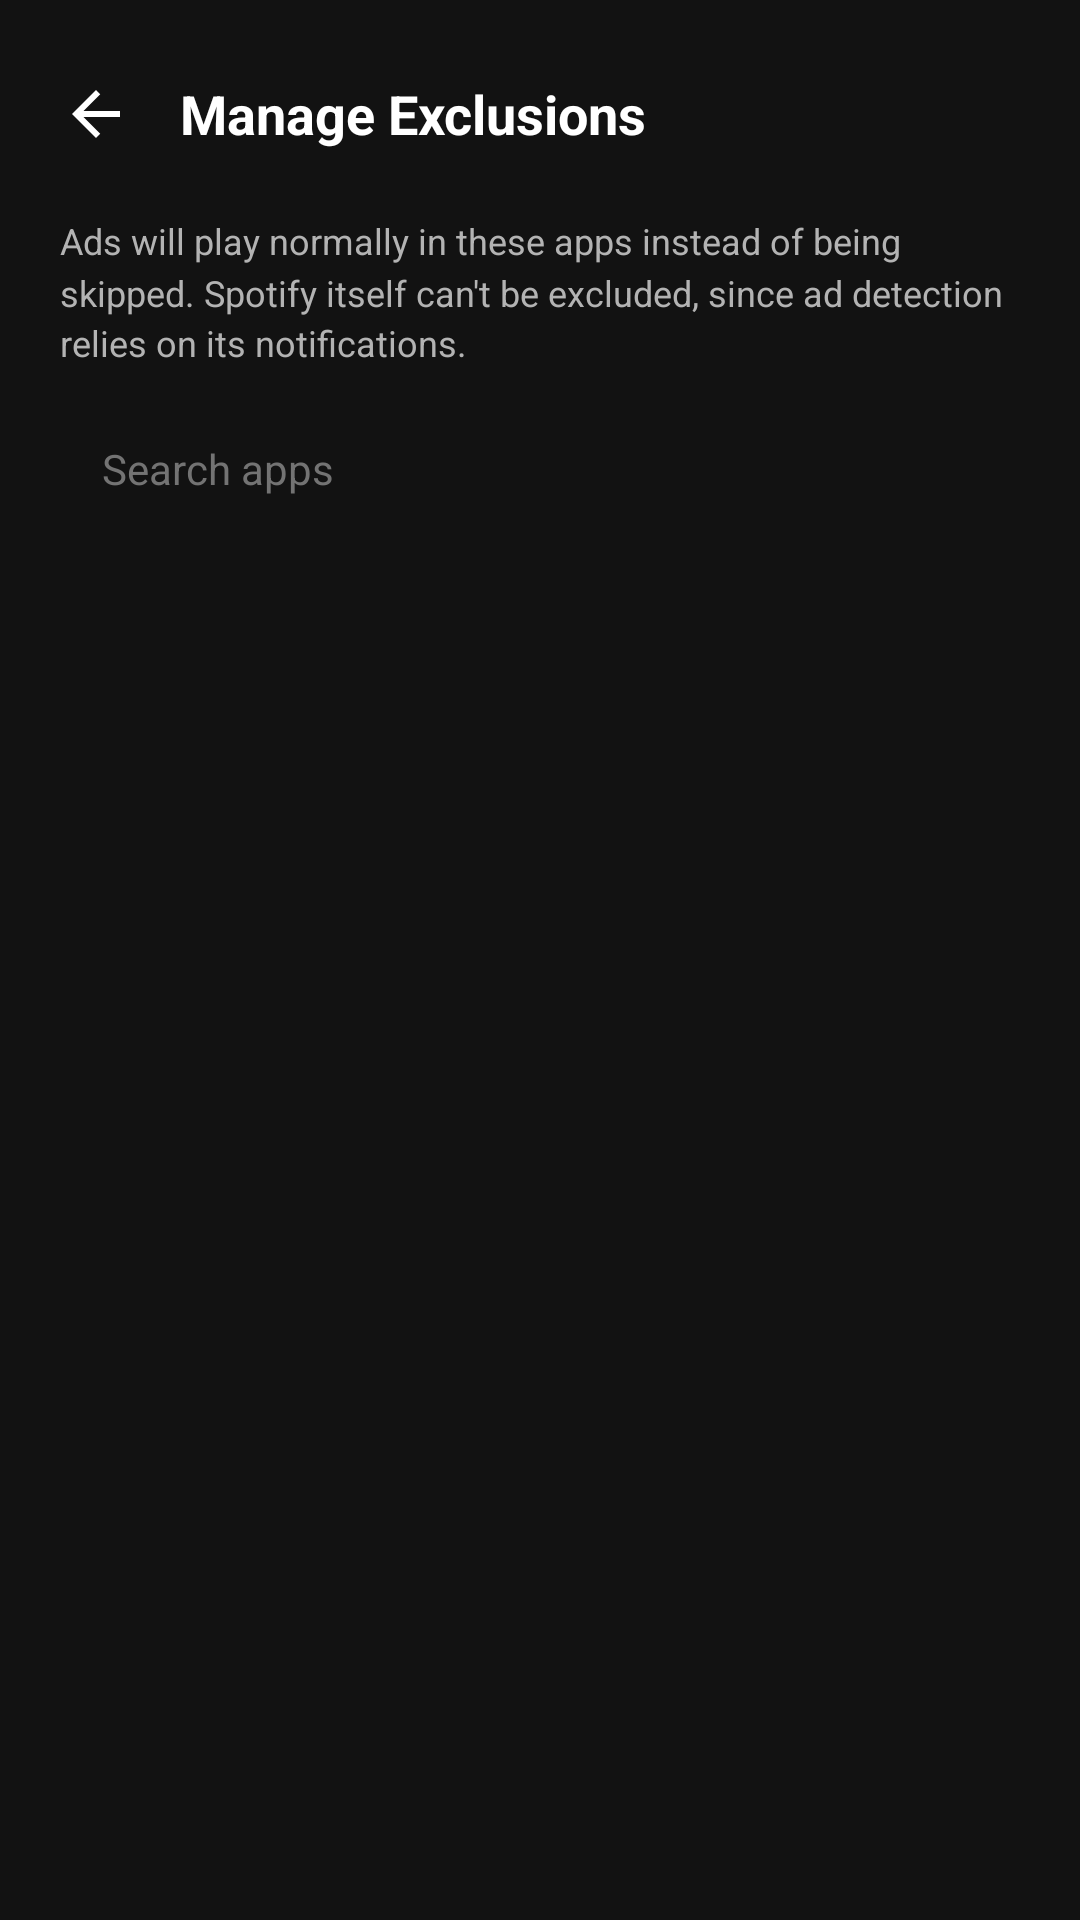

Layout XML and referenced resources for this Android screen:
<!-- AndroidManifest.xml: application theme Theme.SpotifyAdSkipper -->
<!-- res/layout/activity_exclusion_list.xml -->
<?xml version="1.0" encoding="utf-8"?>
<LinearLayout xmlns:android="http://schemas.android.com/apk/res/android"
    xmlns:tools="http://schemas.android.com/tools"
    android:layout_width="match_parent"
    android:layout_height="match_parent"
    android:orientation="vertical"
    android:background="@color/bg_dark"
    android:fitsSystemWindows="true"
    tools:context=".ExclusionListActivity">

    <LinearLayout
        android:layout_width="match_parent"
        android:layout_height="wrap_content"
        android:orientation="horizontal"
        android:gravity="center_vertical"
        android:paddingStart="12dp"
        android:paddingEnd="20dp"
        android:paddingTop="18dp"
        android:paddingBottom="14dp">

        <ImageView
            android:id="@+id/btnBack"
            android:layout_width="40dp"
            android:layout_height="40dp"
            android:padding="8dp"
            android:src="@drawable/ic_back"
            android:background="?android:attr/selectableItemBackgroundBorderless"
            android:contentDescription="@string/back" />

        <TextView
            android:layout_width="wrap_content"
            android:layout_height="wrap_content"
            android:layout_marginStart="8dp"
            android:text="@string/exclusion_list_title"
            android:textSize="18sp"
            android:textStyle="bold"
            android:textColor="@color/text_primary" />
    </LinearLayout>

    <TextView
        android:layout_width="match_parent"
        android:layout_height="wrap_content"
        android:layout_marginStart="20dp"
        android:layout_marginEnd="20dp"
        android:layout_marginBottom="12dp"
        android:text="@string/exclusion_list_description"
        android:textSize="12sp"
        android:lineSpacingMultiplier="1.2"
        android:textColor="@color/text_secondary" />

    <EditText
        android:id="@+id/etSearch"
        android:layout_width="match_parent"
        android:layout_height="44dp"
        android:layout_marginStart="20dp"
        android:layout_marginEnd="20dp"
        android:layout_marginBottom="12dp"
        android:paddingStart="14dp"
        android:paddingEnd="14dp"
        android:background="@drawable/bg_card_surface"
        android:hint="@string/exclusion_search_hint"
        android:textColorHint="@color/text_muted"
        android:textColor="@color/text_primary"
        android:textSize="14sp"
        android:singleLine="true"
        android:inputType="text" />

    <LinearLayout
        android:layout_width="match_parent"
        android:layout_height="0dp"
        android:layout_weight="1"
        android:layout_marginStart="20dp"
        android:layout_marginEnd="20dp"
        android:layout_marginBottom="20dp"
        android:orientation="vertical"
        android:background="@drawable/bg_card_surface"
        android:clipToOutline="true"
        android:clipToPadding="false">

        <ListView
            android:id="@+id/lvApps"
            android:layout_width="match_parent"
            android:layout_height="match_parent"
            android:divider="@color/bg_card_border"
            android:dividerHeight="1dp"
            android:paddingTop="4dp"
            android:paddingBottom="4dp"
            android:scrollbars="vertical" />

    </LinearLayout>

</LinearLayout>
<!-- resources referenced by this layout -->
<resources>
  <color name="bg_card_border">#2C2C2C</color>
  <color name="bg_dark">#121212</color>
  <color name="text_muted">#737373</color>
  <color name="text_primary">#FFFFFF</color>
  <color name="text_secondary">#B3B3B3</color>
  <!-- drawable ic_back (drawable) -->
  <vector xmlns:android="http://schemas.android.com/apk/res/android"
      android:width="24dp"
      android:height="24dp"
      android:viewportWidth="24"
      android:viewportHeight="24">
      <path
          android:fillColor="@color/text_primary"
          android:pathData="M20,11H7.83l5.59,-5.59L12,4l-8,8 8,8 1.41,-1.41L7.83,13H20v-2z"/>
  </vector>
  <string name="back">Back</string>
  <string name="exclusion_list_description">Ads will play normally in these apps instead of being skipped. Spotify itself can\'t be excluded, since ad detection relies on its notifications.</string>
  <string name="exclusion_list_title">Manage Exclusions</string>
  <string name="exclusion_search_hint">Search apps</string>
  <style name="Theme.SpotifyAdSkipper" parent="Theme.AppCompat.NoActionBar">
          <item name="colorPrimary">@color/spotify_green</item>
          <item name="colorPrimaryDark">@color/bg_dark</item>
          <item name="colorAccent">@color/spotify_green_bright</item>
  
          <item name="android:windowBackground">@color/bg_dark</item>
          <item name="android:statusBarColor">@color/bg_dark</item>
          <item name="android:navigationBarColor">@color/bg_dark</item>
  
          <item name="android:textColorPrimary">@color/text_primary</item>
          <item name="android:textColorSecondary">@color/text_secondary</item>
  
          <item name="colorControlHighlight">@color/spotify_green_glow</item>
      </style>
  <color name="spotify_green">#1DB954</color>
  <color name="spotify_green_bright">#1ED760</color>
  <color name="spotify_green_glow">#331ED760</color>
</resources>
